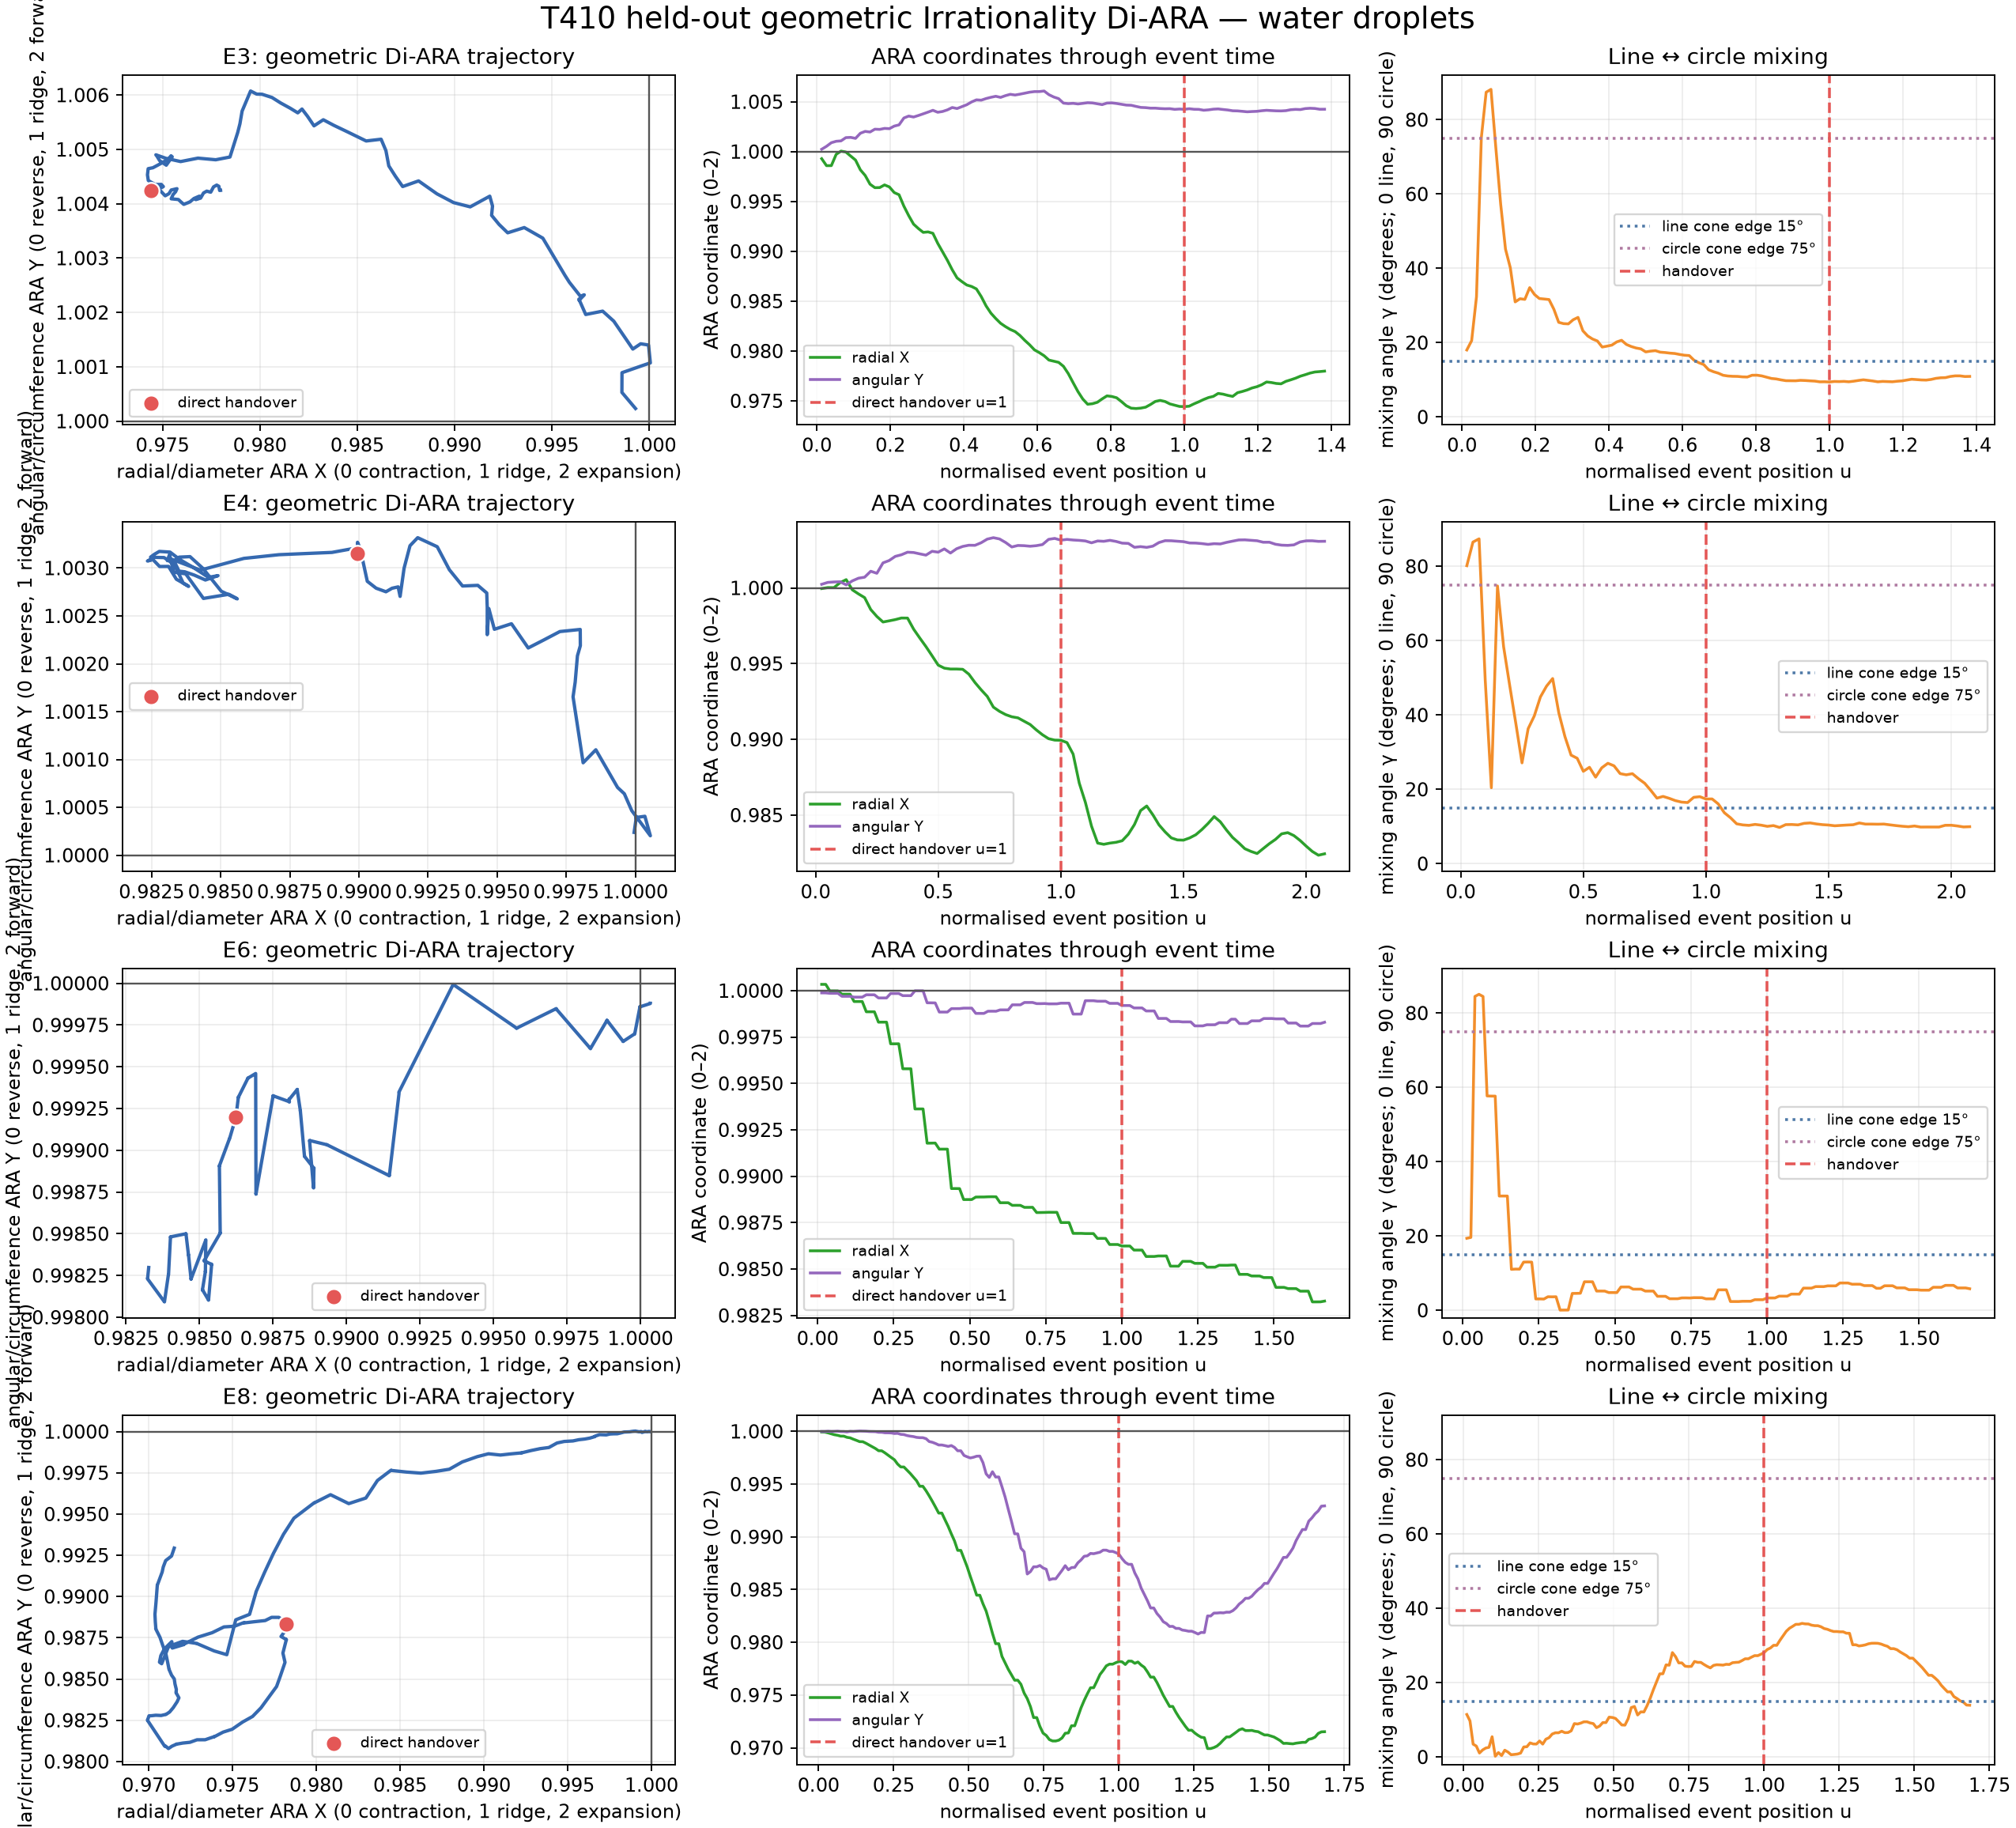

Data behind this chart, as committed beside it:
event_id, video, split, frame, u_event, direct_handover_frame, step_scale, step_log_scale, step_angle_rad, step_turn_fraction, cumulative_log_scale, cumulative_angle_rad, x_radial_ara, y_angular_ara, mixing_angle_deg, anisotropy_log_ratio, inlier_fraction, valid_vectors
E3, Video_S3.mp4, holdout, 61, 0.01316, 136, 0.9986, -0.001426, 0.0007291, 0.000116, -0.001426, 0.0007291, 0.9993, 1, 18.03, 0.003879, 0.8024, 1650
E3, Video_S3.mp4, holdout, 62, 0.02632, 136, 0.9986, -0.001398, 0.0009329, 0.0001485, -0.002824, 0.001662, 0.9986, 1.001, 20.54, 0.00261, 0.7855, 1632
E3, Video_S3.mp4, holdout, 63, 0.03947, 136, 1, 8.218952376649125e-06, 0.001139, 0.0001814, -0.002816, 0.002802, 0.9986, 1.001, 32.35, 0.002209, 0.7573, 1648
E3, Video_S3.mp4, holdout, 64, 0.05263, 136, 1.002, 0.002266, 0.0004447, 7.077369703361057e-05, -0.0005493, 0.003246, 0.9997, 1.001, 75.11, 0.004703, 0.8777, 1644
E3, Video_S3.mp4, holdout, 65, 0.06579, 136, 1.001, 0.0006466, 0.0001222, 1.9446851127626826e-05, 9.73146970873189e-05, 0.003368, 1, 1.001, 87.4, 0.001879, 0.8879, 1651
E3, Video_S3.mp4, holdout, 66, 0.07895, 136, 0.9998, -0.0001866, 0.001033, 0.0001644, -8.928820180195511e-05, 0.004401, 1, 1.001, 88.17, 0.002745, 0.9113, 1623
E3, Video_S3.mp4, holdout, 67, 0.09211, 136, 0.9992, -0.0008103, 7.09644889404174e-05, 1.1294349198857568e-05, -0.0008996, 0.004472, 0.9996, 1.001, 72.47, 0.0007905, 0.8309, 1614
E3, Video_S3.mp4, holdout, 68, 0.1053, 136, 0.9992, -0.0008032, -0.0003046, -4.8473914707360875e-05, -0.001703, 0.004168, 0.9991, 1.001, 57.31, 0.001665, 0.867, 1647
E3, Video_S3.mp4, holdout, 69, 0.1184, 136, 0.998, -0.001955, 0.001611, 0.0002565, -0.003657, 0.005779, 0.9982, 1.002, 45.17, 0.005497, 0.9132, 1636
E3, Video_S3.mp4, holdout, 70, 0.1316, 136, 0.9989, -0.001143, 0.0005807, 9.24241854938847e-05, -0.0048, 0.00636, 0.9976, 1.002, 40.15, 0.002646, 0.9483, 1624
E3, Video_S3.mp4, holdout, 71, 0.1447, 136, 0.9983, -0.001741, -0.0001932, -3.0750596957224594e-05, -0.006541, 0.006167, 0.9967, 1.002, 30.97, 0.002525, 0.9613, 1654
E3, Video_S3.mp4, holdout, 72, 0.1579, 136, 0.9993, -0.0006981, 0.00089, 0.0001417, -0.00724, 0.007057, 0.9964, 1.002, 31.82, 0.00215, 0.8251, 1658
E3, Video_S3.mp4, holdout, 73, 0.1711, 136, 1, 2.007060396621372e-05, -6.641358500855207e-05, -1.057005034256486e-05, -0.007219, 0.00699, 0.9964, 1.002, 31.65, 0.0007284, 0.8457, 1653
E3, Video_S3.mp4, holdout, 74, 0.1842, 136, 1.001, 0.0005336, 0.0003117, 4.960582145448952e-05, -0.006686, 0.007302, 0.9967, 1.002, 34.81, 0.002031, 0.8957, 1639
E3, Video_S3.mp4, holdout, 75, 0.1974, 136, 0.9996, -0.0004042, -8.02017297677298e-05, -1.2764501737054603e-05, -0.00709, 0.007222, 0.9965, 1.002, 32.96, 0.0008549, 0.8908, 1657
E3, Video_S3.mp4, holdout, 76, 0.2105, 136, 0.9989, -0.001129, 0.0008072, 0.0001285, -0.00822, 0.008029, 0.9959, 1.003, 31.88, 0.002024, 0.8966, 1634
E3, Video_S3.mp4, holdout, 77, 0.2237, 136, 0.9996, -0.0004415, 0.0003889, 6.18975294722205e-05, -0.008661, 0.008418, 0.9957, 1.003, 31.75, 0.001351, 0.848, 1645
E3, Video_S3.mp4, holdout, 78, 0.2368, 136, 0.9977, -0.002286, 0.002163, 0.0003442, -0.01095, 0.01058, 0.9945, 1.003, 31.6, 0.006467, 0.7713, 1653
E3, Video_S3.mp4, holdout, 79, 0.25, 136, 0.9981, -0.001905, 0.0006102, 9.711207671919674e-05, -0.01285, 0.01119, 0.9936, 1.004, 29, 0.003684, 0.9634, 1665
E3, Video_S3.mp4, holdout, 80, 0.2632, 136, 0.9983, -0.0017, -0.0003019, -4.805369597603053e-05, -0.01455, 0.01089, 0.9927, 1.003, 25.47, 0.002207, 0.9669, 1660
E3, Video_S3.mp4, holdout, 81, 0.2763, 136, 0.9991, -0.0008841, 0.0004824, 7.677967296669435e-05, -0.01544, 0.01137, 0.9923, 1.004, 25.13, 0.001302, 0.8229, 1632
E3, Video_S3.mp4, holdout, 82, 0.2895, 136, 0.9992, -0.0007694, 0.000528, 8.402707657542554e-05, -0.0162, 0.0119, 0.9919, 1.004, 25.05, 0.001289, 0.8756, 1640
E3, Video_S3.mp4, holdout, 83, 0.3026, 136, 1, 9.332454278928002e-05, 0.0005366, 8.540028573730651e-05, -0.01611, 0.01244, 0.9919, 1.004, 26.17, 0.001225, 0.8483, 1641
E3, Video_S3.mp4, holdout, 84, 0.3158, 136, 0.9997, -0.0002802, 0.0005704, 9.078207283379867e-05, -0.01639, 0.01301, 0.9918, 1.004, 26.8, 0.001482, 0.8548, 1653
E3, Video_S3.mp4, holdout, 85, 0.3289, 136, 0.998, -0.002009, -0.0006173, -9.824033064604641e-05, -0.0184, 0.01239, 0.9908, 1.004, 23.2, 0.0017, 0.9677, 1639
E3, Video_S3.mp4, holdout, 86, 0.3421, 136, 0.9983, -0.001702, 0.0002459, 3.9138115244220746e-05, -0.0201, 0.01263, 0.9899, 1.004, 21.81, 0.003151, 0.925, 1641
E3, Video_S3.mp4, holdout, 87, 0.3553, 136, 0.9983, -0.001712, 0.0005061, 8.054602359751699e-05, -0.02182, 0.01314, 0.9891, 1.004, 20.98, 0.003479, 0.9009, 1634
E3, Video_S3.mp4, holdout, 88, 0.3684, 136, 0.9981, -0.00189, 0.0007475, 0.000119, -0.02371, 0.01389, 0.9881, 1.004, 20.46, 0.003422, 0.9628, 1641
E3, Video_S3.mp4, holdout, 89, 0.3816, 136, 0.9984, -0.001632, -0.0003249, -5.1716678899274144e-05, -0.02534, 0.01356, 0.9873, 1.004, 18.82, 0.001478, 0.9915, 1652
E3, Video_S3.mp4, holdout, 90, 0.3947, 136, 0.9993, -0.000745, 0.0005953, 9.474553138840838e-05, -0.02608, 0.01416, 0.987, 1.005, 19.06, 0.001351, 0.8087, 1652
E3, Video_S3.mp4, holdout, 91, 0.4079, 136, 0.9993, -0.0006794, 0.0005988, 9.530353748071692e-05, -0.02676, 0.01476, 0.9866, 1.005, 19.34, 0.001596, 0.8622, 1647
E3, Video_S3.mp4, holdout, 92, 0.4211, 136, 0.9997, -0.0002954, 0.0008804, 0.0001401, -0.02706, 0.01564, 0.9865, 1.005, 20.2, 0.002, 0.8655, 1636
E3, Video_S3.mp4, holdout, 93, 0.4342, 136, 0.9995, -0.000494, 0.0006605, 0.0001051, -0.02755, 0.0163, 0.9862, 1.005, 20.64, 0.001223, 0.8688, 1639
E3, Video_S3.mp4, holdout, 94, 0.4474, 136, 0.9985, -0.001537, -0.0001005, -1.600075975938788e-05, -0.02909, 0.0162, 0.9855, 1.005, 19.52, 0.0004862, 0.9799, 1638
E3, Video_S3.mp4, holdout, 95, 0.4605, 136, 0.9981, -0.00187, 0.0005137, 8.175218783714864e-05, -0.03096, 0.01671, 0.9845, 1.005, 18.97, 0.002983, 0.9914, 1634
E3, Video_S3.mp4, holdout, 96, 0.4737, 136, 0.9985, -0.001457, 0.0003922, 6.242677253665379e-05, -0.03242, 0.0171, 0.9838, 1.005, 18.57, 0.002574, 0.9793, 1640
E3, Video_S3.mp4, holdout, 97, 0.4868, 136, 0.9989, -0.001073, 0.0003205, 5.101702196291826e-05, -0.03349, 0.01742, 0.9833, 1.006, 18.33, 0.001335, 0.9812, 1645
E3, Video_S3.mp4, holdout, 98, 0.5, 136, 0.999, -0.0009563, -0.0003513, -5.5908376704583265e-05, -0.03445, 0.01707, 0.9828, 1.005, 17.51, 0.0008133, 0.9587, 1645
E3, Video_S3.mp4, holdout, 99, 0.5132, 136, 0.9993, -0.000662, 0.0005491, 8.738663630268874e-05, -0.03511, 0.01762, 0.9824, 1.006, 17.72, 0.001273, 0.8458, 1615
E3, Video_S3.mp4, holdout, 100, 0.5263, 136, 0.9994, -0.0005717, 0.0004217, 6.711660205419812e-05, -0.03568, 0.01804, 0.9822, 1.006, 17.85, 0.00085, 0.8735, 1644
E3, Video_S3.mp4, holdout, 101, 0.5395, 136, 0.9996, -0.0004328, -0.00022, -3.501504360826245e-05, -0.03611, 0.01782, 0.9819, 1.006, 17.45, 0.0004683, 0.8789, 1652
E3, Video_S3.mp4, holdout, 102, 0.5526, 136, 0.9992, -0.0007732, 0.0002671, 4.2506602138456184e-05, -0.03688, 0.01809, 0.9816, 1.006, 17.34, 0.0004668, 0.9505, 1636
E3, Video_S3.mp4, holdout, 103, 0.5658, 136, 0.999, -0.0009859, 0.0003048, 4.8511761701630965e-05, -0.03787, 0.0184, 0.9811, 1.006, 17.19, 0.0007225, 1.0, 1621
E3, Video_S3.mp4, holdout, 104, 0.5789, 136, 0.9991, -0.0008875, 0.0003154, 5.0204297623360394e-05, -0.03876, 0.01871, 0.9806, 1.006, 17.09, 0.001603, 0.9982, 1632
E3, Video_S3.mp4, holdout, 105, 0.5921, 136, 0.999, -0.001019, 0.0001874, 2.982436286482151e-05, -0.03978, 0.0189, 0.9801, 1.006, 16.83, 0.001665, 0.9789, 1613
E3, Video_S3.mp4, holdout, 106, 0.6053, 136, 0.9994, -0.000551, 8.460488074835176e-06, 1.3465284980800518e-06, -0.04033, 0.01891, 0.9798, 1.006, 16.62, 0.0004906, 0.9969, 1628
E3, Video_S3.mp4, holdout, 107, 0.6184, 136, 0.9994, -0.0006307, 0.0001796, 2.858896875792255e-05, -0.04096, 0.01909, 0.9795, 1.006, 16.53, 0.0004719, 0.9982, 1636
E3, Video_S3.mp4, holdout, 108, 0.6316, 136, 0.9991, -0.0008712, -0.001163, -0.000185, -0.04183, 0.01792, 0.9791, 1.006, 15.26, 0.001998, 0.7994, 1635
E3, Video_S3.mp4, holdout, 109, 0.6447, 136, 0.9998, -0.0002236, -0.0007319, -0.0001165, -0.04205, 0.01719, 0.979, 1.005, 14.59, 0.001216, 0.744, 1637
E3, Video_S3.mp4, holdout, 110, 0.6579, 136, 0.9998, -0.0002295, -0.0005064, -8.060332657649717e-05, -0.04228, 0.01669, 0.9789, 1.005, 14.1, 0.001404, 0.6705, 1657
E3, Video_S3.mp4, holdout, 111, 0.6711, 136, 0.9992, -0.0007942, -0.001415, -0.0002251, -0.04308, 0.01527, 0.9785, 1.005, 12.72, 0.004088, 0.6177, 1653
E3, Video_S3.mp4, holdout, 112, 0.6842, 136, 0.9985, -0.001465, -0.0001595, -2.537994916987346e-05, -0.04454, 0.01511, 0.9777, 1.005, 12.19, 0.003297, 0.5254, 1612
E3, Video_S3.mp4, holdout, 113, 0.6974, 136, 0.9982, -0.001824, 9.388763143206296e-05, 1.4942680637602825e-05, -0.04637, 0.01521, 0.9768, 1.005, 11.79, 0.003314, 0.5728, 1641
E3, Video_S3.mp4, holdout, 114, 0.7105, 136, 0.9982, -0.001783, -0.0001978, -3.148280612295472e-05, -0.04815, 0.01501, 0.9759, 1.005, 11.23, 0.003088, 0.5974, 1674
E3, Video_S3.mp4, holdout, 115, 0.7237, 136, 0.9985, -0.001496, 0.0001855, 2.9525137914857136e-05, -0.04965, 0.01519, 0.9752, 1.005, 11.03, 0.002112, 0.7066, 1636
E3, Video_S3.mp4, holdout, 116, 0.7368, 136, 0.999, -0.001047, 0.0002041, 3.2488684959972515e-05, -0.05069, 0.0154, 0.9747, 1.005, 10.95, 0.002144, 0.6473, 1599
E3, Video_S3.mp4, holdout, 117, 0.75, 136, 1, 0.0001063, -7.017124808073791e-05, -1.1168100994977112e-05, -0.05059, 0.01533, 0.9747, 1.005, 10.92, 0.0001856, 0.6971, 1641
E3, Video_S3.mp4, holdout, 118, 0.7632, 136, 1, 0.000283, -0.0002646, -4.211122176162549e-05, -0.0503, 0.01506, 0.9749, 1.005, 10.79, 0.000742, 0.7763, 1614
E3, Video_S3.mp4, holdout, 119, 0.7763, 136, 1.001, 0.0006799, -0.0002645, -4.208859581073116e-05, -0.04962, 0.0148, 0.9752, 1.005, 10.75, 0.0007978, 0.7633, 1580
E3, Video_S3.mp4, holdout, 120, 0.7895, 136, 1.001, 0.0006108, 0.0004845, 7.711526523738124e-05, -0.04901, 0.01528, 0.9755, 1.005, 11.23, 0.00125, 0.7189, 1615
... 413 more rows
